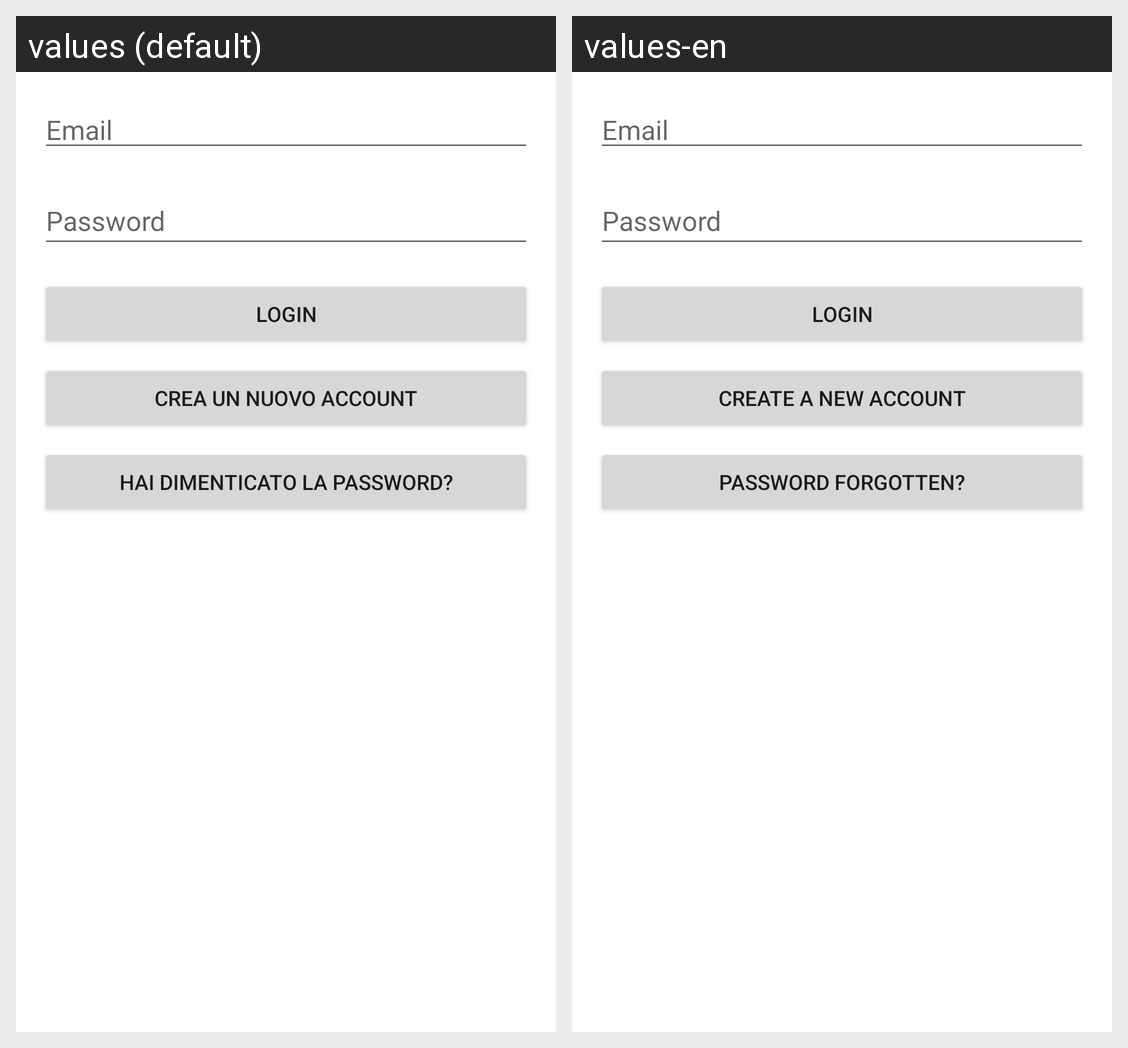

Strings drawn on this Android screen and how each of the app's shown locales translates them:
Android screen res/layout/activity_login.xml rendered under 2 locales, left to right: values (default), values-en. Device: Nexus 5 (rendered at 1080×1920; each locale shown at half size, 540×960, under a caption strip naming it); theme Theme.ISTANT.
Strings drawn on this screen, with the default value and each locale's value (text and hints the layout hard-codes, and strings that could not be matched under every locale, appear in the picture but are not listed):

activitylogin_edittext_emaillogin
  values: Email
  values-en: Email  [not translated; the default value is used]

activitylogin_edittext_passwordlogin
  values: Password
  values-en: Password  [not translated; the default value is used]

activitylogin_button_login
  values: Login
  values-en: Login  [not translated; the default value is used]

activitylogin_button_createaccount
  values: Crea un nuovo account
  values-en: Create a new account

activitylogin_button_passwordforgotten
  values: Hai dimenticato la password?
  values-en: Password forgotten?
